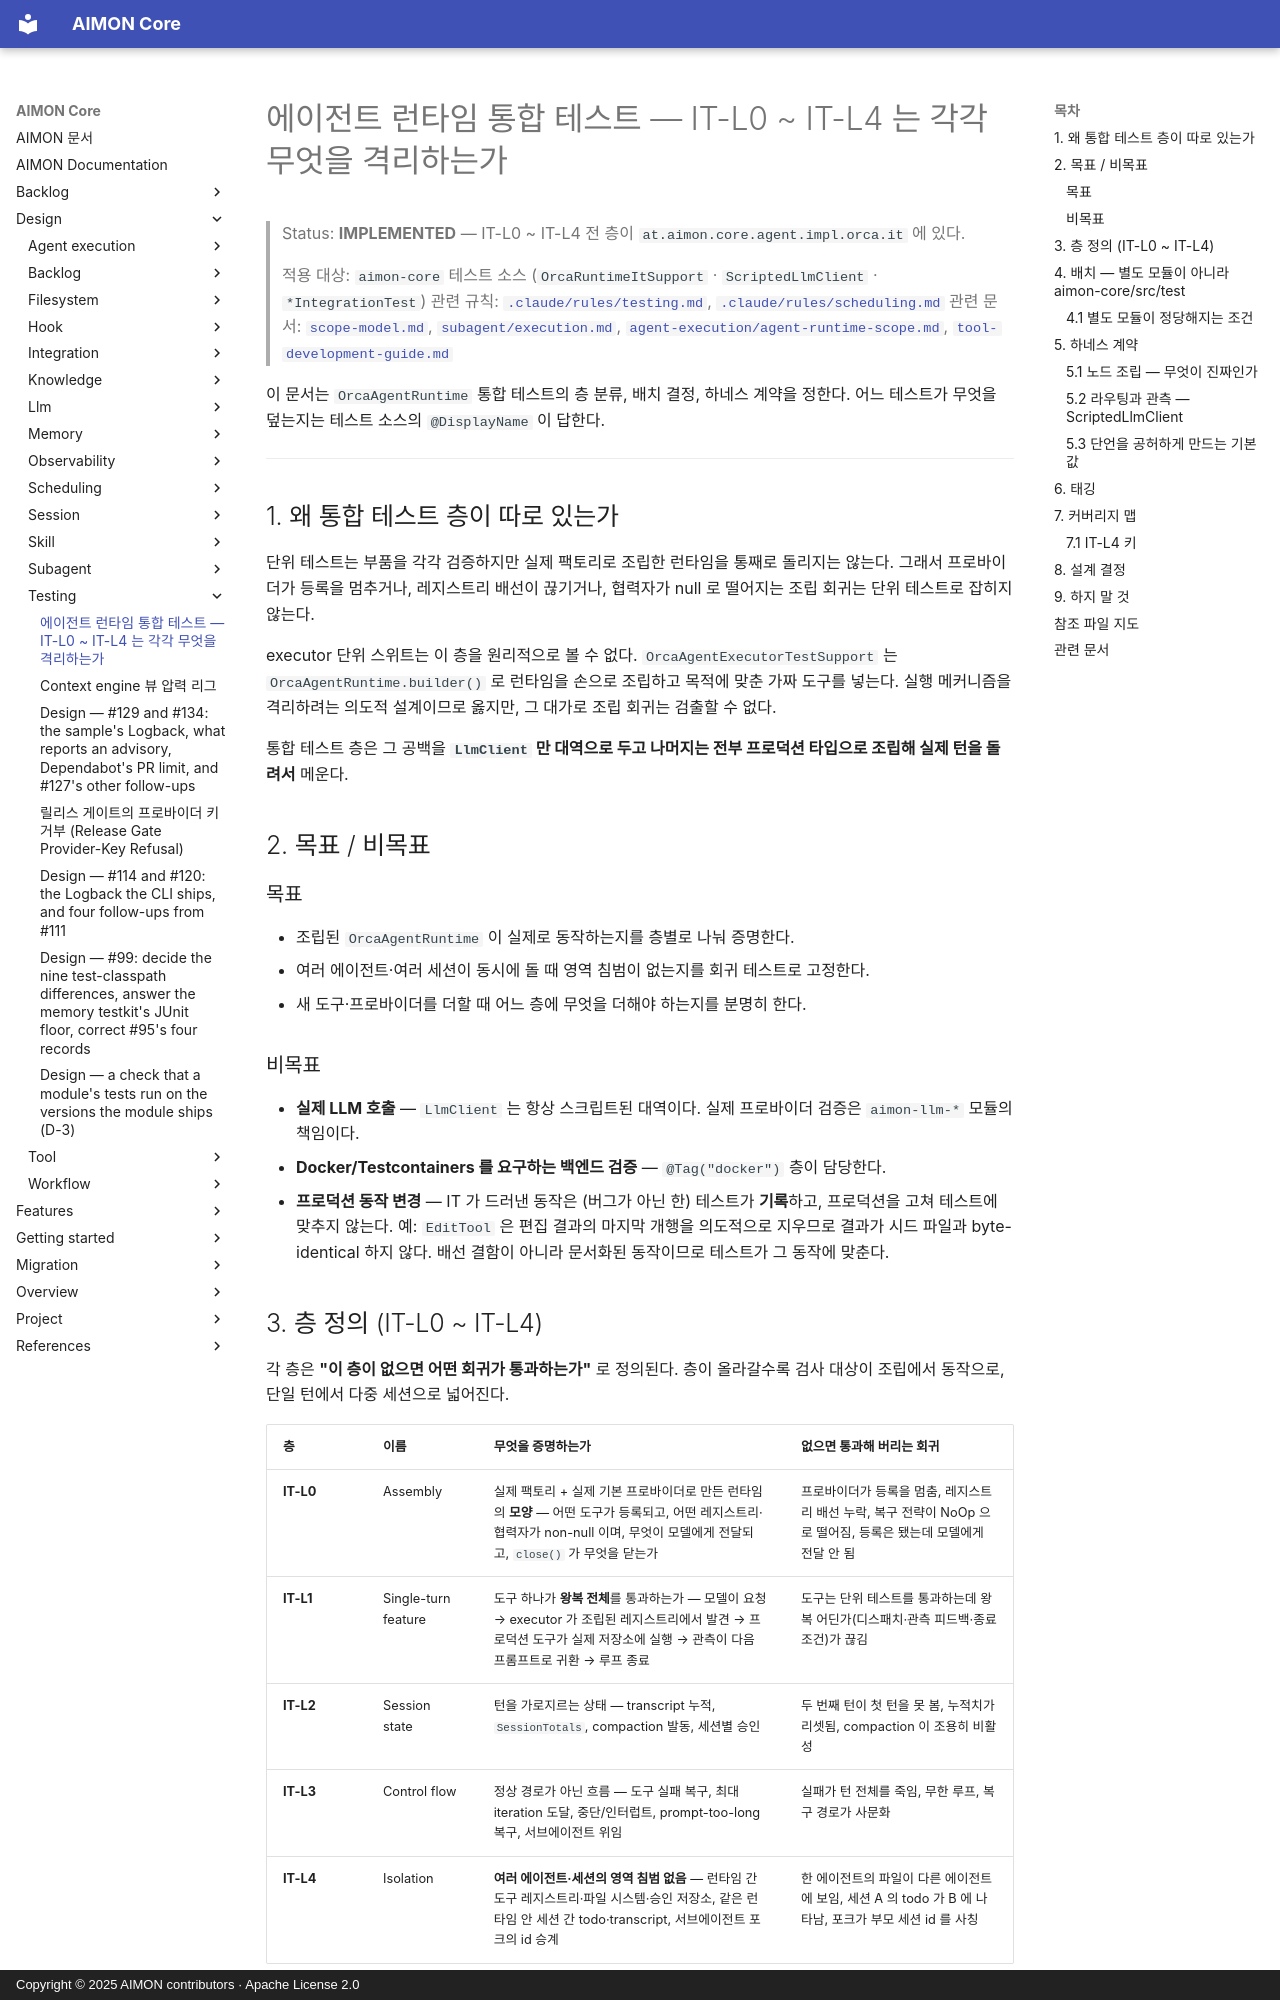

repository: kangwoo/aimon-core · page: design/testing/agent-runtime-integration-tests/index.html · generator: mkdocs · copyright: Copyright © 2025 AIMON contributors · Apache License 2.0

# 에이전트 런타임 통합 테스트 — IT-L0 ~ IT-L4 는 각각 무엇을 격리하는가

> Status: **IMPLEMENTED** — IT-L0 ~ IT-L4 전 층이 `at.aimon.core.agent.impl.orca.it` 에 있다.
>
> 적용 대상: `aimon-core` 테스트 소스 (`OrcaRuntimeItSupport` · `ScriptedLlmClient` · `*IntegrationTest`)
> 관련 규칙: [`.claude/rules/testing.md`](../../../.claude/rules/testing.md),
> [`.claude/rules/scheduling.md`](../../../.claude/rules/scheduling.md)
> 관련 문서: [`scope-model.md`](../../overview/scope-model.md),
> [`subagent/execution.md`](../subagent/execution.md),
> [`agent-execution/agent-runtime-scope.md`](../agent-execution/agent-runtime-scope.md),
> [`tool-development-guide.md`](../../features/tool/tool-development-guide.md)

이 문서는 `OrcaAgentRuntime` 통합 테스트의 층 분류, 배치 결정, 하네스 계약을 정한다. 어느 테스트가 무엇을 덮는지는
테스트 소스의 `@DisplayName` 이 답한다.

---

## 1. 왜 통합 테스트 층이 따로 있는가

단위 테스트는 부품을 각각 검증하지만 실제 팩토리로 조립한 런타임을 통째로 돌리지는 않는다. 그래서 프로바이더가 등록을
멈추거나, 레지스트리 배선이 끊기거나, 협력자가 null 로 떨어지는 조립 회귀는 단위 테스트로 잡히지 않는다.

executor 단위 스위트는 이 층을 원리적으로 볼 수 없다. `OrcaAgentExecutorTestSupport` 는 `OrcaAgentRuntime.builder()` 로
런타임을 손으로 조립하고 목적에 맞춘 가짜 도구를 넣는다. 실행 메커니즘을 격리하려는 의도적 설계이므로 옳지만, 그 대가로
조립 회귀는 검출할 수 없다.

통합 테스트 층은 그 공백을 **`LlmClient` 만 대역으로 두고 나머지는 전부 프로덕션 타입으로 조립해 실제 턴을 돌려서**
메운다.

## 2. 목표 / 비목표

### 목표

- 조립된 `OrcaAgentRuntime` 이 실제로 동작하는지를 층별로 나눠 증명한다.
- 여러 에이전트·여러 세션이 동시에 돌 때 영역 침범이 없는지를 회귀 테스트로 고정한다.
- 새 도구·프로바이더를 더할 때 어느 층에 무엇을 더해야 하는지를 분명히 한다.

### 비목표

- **실제 LLM 호출** — `LlmClient` 는 항상 스크립트된 대역이다. 실제 프로바이더 검증은 `aimon-llm-*` 모듈의 책임이다.
- **Docker/Testcontainers 를 요구하는 백엔드 검증** — `@Tag("docker")` 층이 담당한다.
- **프로덕션 동작 변경** — IT 가 드러낸 동작은 (버그가 아닌 한) 테스트가 **기록**하고, 프로덕션을 고쳐 테스트에 맞추지
  않는다. 예: `EditTool` 은 편집 결과의 마지막 개행을 의도적으로 지우므로 결과가 시드 파일과 byte-identical 하지 않다.
  배선 결함이 아니라 문서화된 동작이므로 테스트가 그 동작에 맞춘다.
